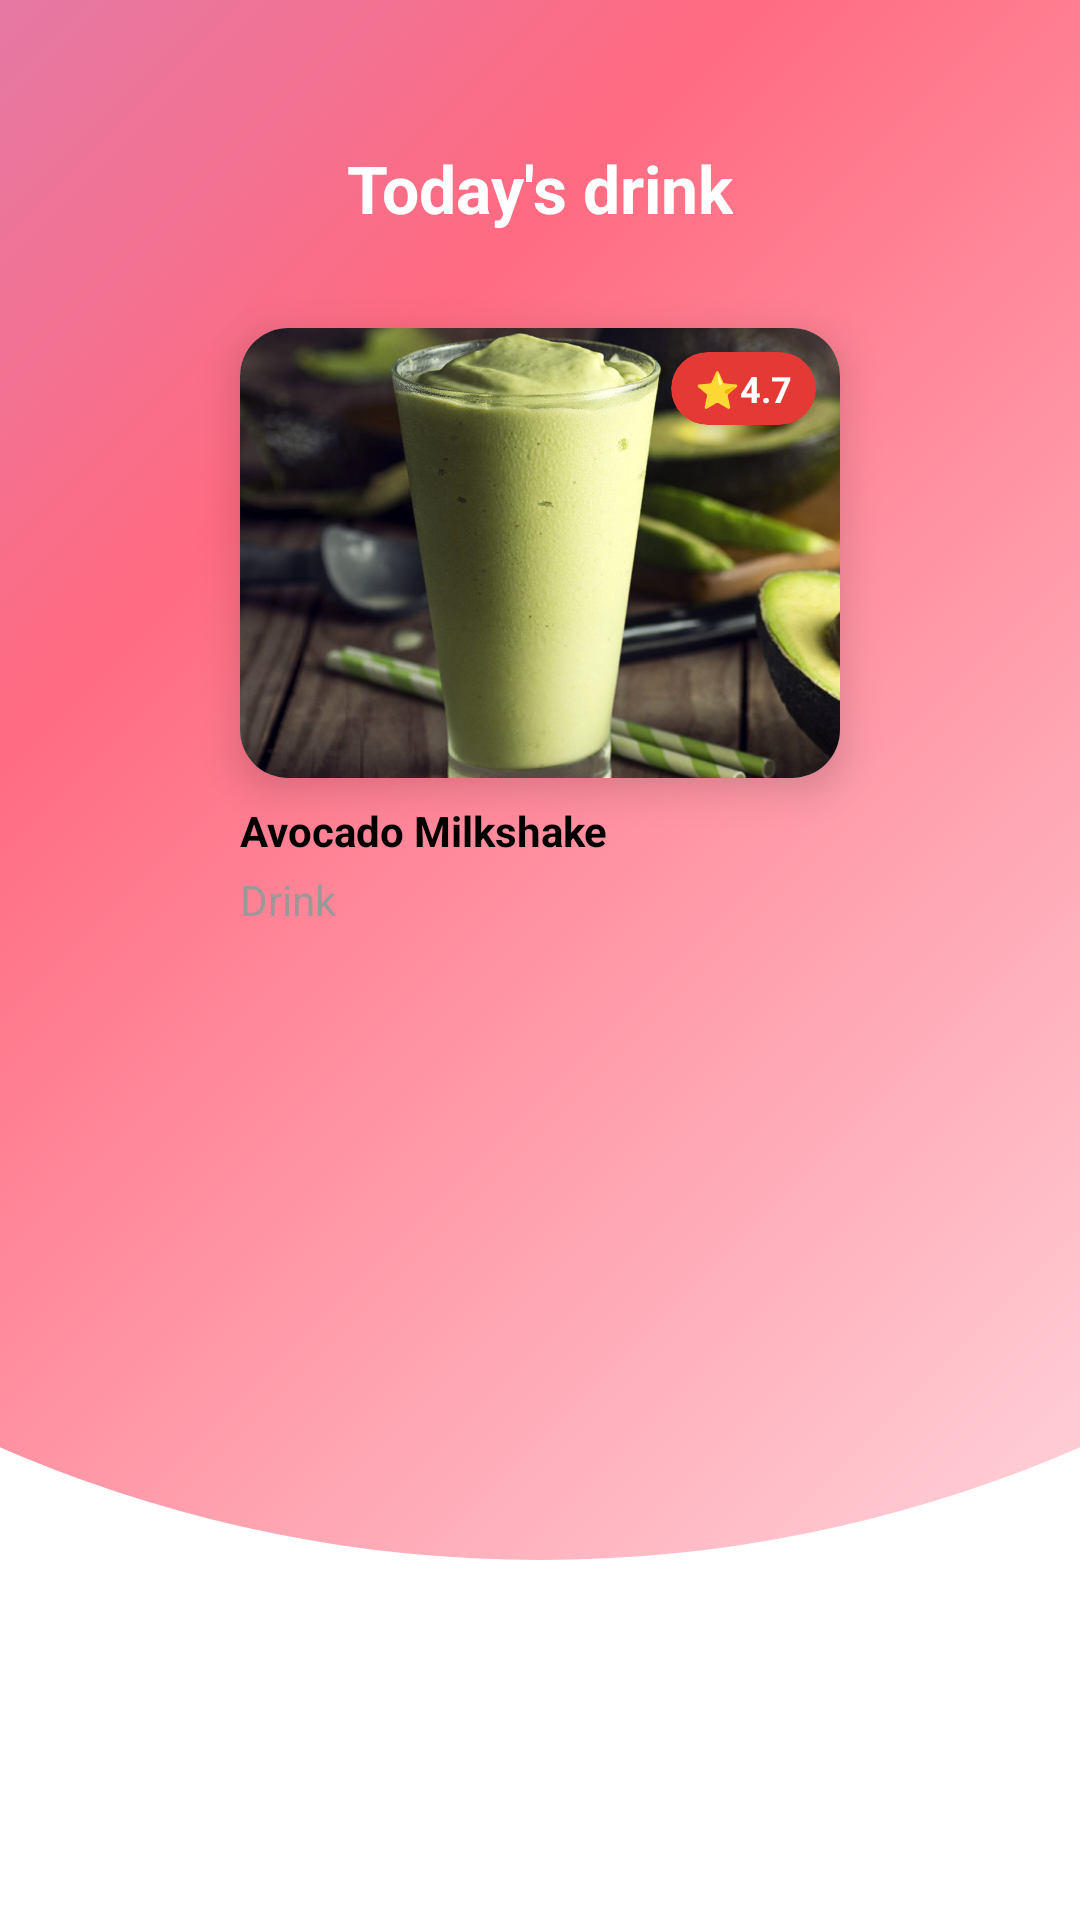

Produce the Android XML layout that renders to this screen, including the resource entries it uses.
<!-- AndroidManifest.xml: activity theme Theme.AppCompat.Light.NoActionBar -->
<!-- res/layout/activity_today_drink.xml -->
<?xml version="1.0" encoding="utf-8"?>
<androidx.constraintlayout.widget.ConstraintLayout xmlns:android="http://schemas.android.com/apk/res/android"
    xmlns:app="http://schemas.android.com/apk/res-auto"
    android:layout_width="match_parent"
    android:layout_height="match_parent"
    android:background="@drawable/bg_curved">

    <TextView
        android:id="@+id/tvTitle"
        android:layout_width="wrap_content"
        android:layout_height="wrap_content"
        android:text="@string/today_drink_title"
        android:textSize="@dimen/text_size_22"
        android:textStyle="bold"
        android:textColor="@color/white"
        android:layout_marginTop="@dimen/dp_48"
        app:layout_constraintTop_toTopOf="parent"
        app:layout_constraintStart_toStartOf="parent"
        app:layout_constraintEnd_toEndOf="parent" />

    <androidx.cardview.widget.CardView
        android:id="@+id/drinkCard"
        android:layout_width="@dimen/dp_200"
        android:layout_height="wrap_content"
        android:layout_marginTop="@dimen/dp_32"
        app:cardCornerRadius="@dimen/dp_16"
        app:cardElevation="@dimen/dp_8"
        app:layout_constraintTop_toBottomOf="@id/tvTitle"
        app:layout_constraintStart_toStartOf="parent"
        app:layout_constraintEnd_toEndOf="parent">

        <FrameLayout
            android:layout_width="match_parent"
            android:layout_height="wrap_content">

            <ImageView
                android:id="@+id/ivDrinkImage"
                android:layout_width="match_parent"
                android:layout_height="@dimen/dp_150"
                android:scaleType="centerCrop"
                android:src="@drawable/avocado_milkshake" />

            <androidx.cardview.widget.CardView
                android:id="@+id/cardHotBadge"
                android:layout_width="wrap_content"
                android:layout_height="wrap_content"
                android:layout_gravity="top|end"
                android:layout_margin="@dimen/dp_8"
                app:cardCornerRadius="@dimen/dp_48"
                app:cardBackgroundColor="@color/vivid_red"
                app:cardElevation="@dimen/dp_4">

                <TextView
                    android:id="@+id/tvHotBadge"
                    android:layout_width="wrap_content"
                    android:layout_height="wrap_content"
                    android:paddingLeft="@dimen/dp_8"
                    android:paddingRight="@dimen/dp_8"
                    android:paddingTop="@dimen/dp_4"
                    android:paddingBottom="@dimen/dp_4"
                    android:text="@string/rating_badge"
                    android:textColor="@color/white"
                    android:textSize="@dimen/text_size_12"
                    android:textStyle="bold" />
            </androidx.cardview.widget.CardView>
        </FrameLayout>
    </androidx.cardview.widget.CardView>

    <TextView
        android:id="@+id/tvDrinkName"
        android:layout_width="wrap_content"
        android:layout_height="wrap_content"
        android:text="@string/sample_drink_name"
        android:textStyle="bold"
        android:textColor="@color/black"
        app:layout_constraintTop_toBottomOf="@id/drinkCard"
        app:layout_constraintStart_toStartOf="@id/drinkCard"
        android:layout_marginTop="@dimen/dp_8"/>

    <TextView
        android:id="@+id/tvDrinkCategory"
        android:layout_width="wrap_content"
        android:layout_height="wrap_content"
        android:text="@string/sample_drink_category"
        android:textColor="@color/gray_text"
        app:layout_constraintTop_toBottomOf="@id/tvDrinkName"
        app:layout_constraintStart_toStartOf="@id/drinkCard"
        android:layout_marginTop="@dimen/dp_4"/>

</androidx.constraintlayout.widget.ConstraintLayout>
<!-- resources referenced by this layout -->
<resources>
  <color name="black">#FF000000</color>
  <color name="gray_text">#999999</color>
  <color name="vivid_red">#E53935</color>
  <color name="white">#FFFFFFFF</color>
  <dimen name="dp_150">150dp</dimen>
  <dimen name="dp_16">16dp</dimen>
  <dimen name="dp_200">200dp</dimen>
  <dimen name="dp_32">32dp</dimen>
  <dimen name="dp_4">4dp</dimen>
  <dimen name="dp_48">48dp</dimen>
  <dimen name="dp_8">8dp</dimen>
  <dimen name="text_size_12">12sp</dimen>
  <dimen name="text_size_22">22sp</dimen>
  <!-- drawable avocado_milkshake: jpg bitmap (drawable, 137037 bytes) -->
  <!-- drawable bg_curved (drawable) -->
  <?xml version="1.0" encoding="utf-8"?>
  <layer-list xmlns:android="http://schemas.android.com/apk/res/android">
      <item>
          <shape android:shape="rectangle">
              <solid android:color="@android:color/white" />
          </shape>
      </item>
      <item
          android:gravity="bottom|center_horizontal"
          android:bottom="@dimen/dp_120">
          <shape android:shape="oval">
              <size
                  android:width="@dimen/dp_900"
                  android:height="@dimen/dp_900" />
              <gradient
                  android:type="linear"
                  android:angle="135"
                  android:startColor="@color/sky_lue"
                  android:centerColor="@color/pastel_red"
                  android:endColor="@color/Periwinkle" />
          </shape>
      </item>
  </layer-list>
  <string name="rating_badge">⭐4.7</string>
  <string name="sample_drink_category">Drink</string>
  <string name="sample_drink_name">Avocado Milkshake</string>
  <string name="today_drink_title">Today\'s drink</string>
  <dimen name="dp_120">120dp</dimen>
  <dimen name="dp_900">900dp</dimen>
  <color name="pastel_red">#FF6B81</color>
  <color name="Periwinkle">#A29BFE</color>
</resources>
